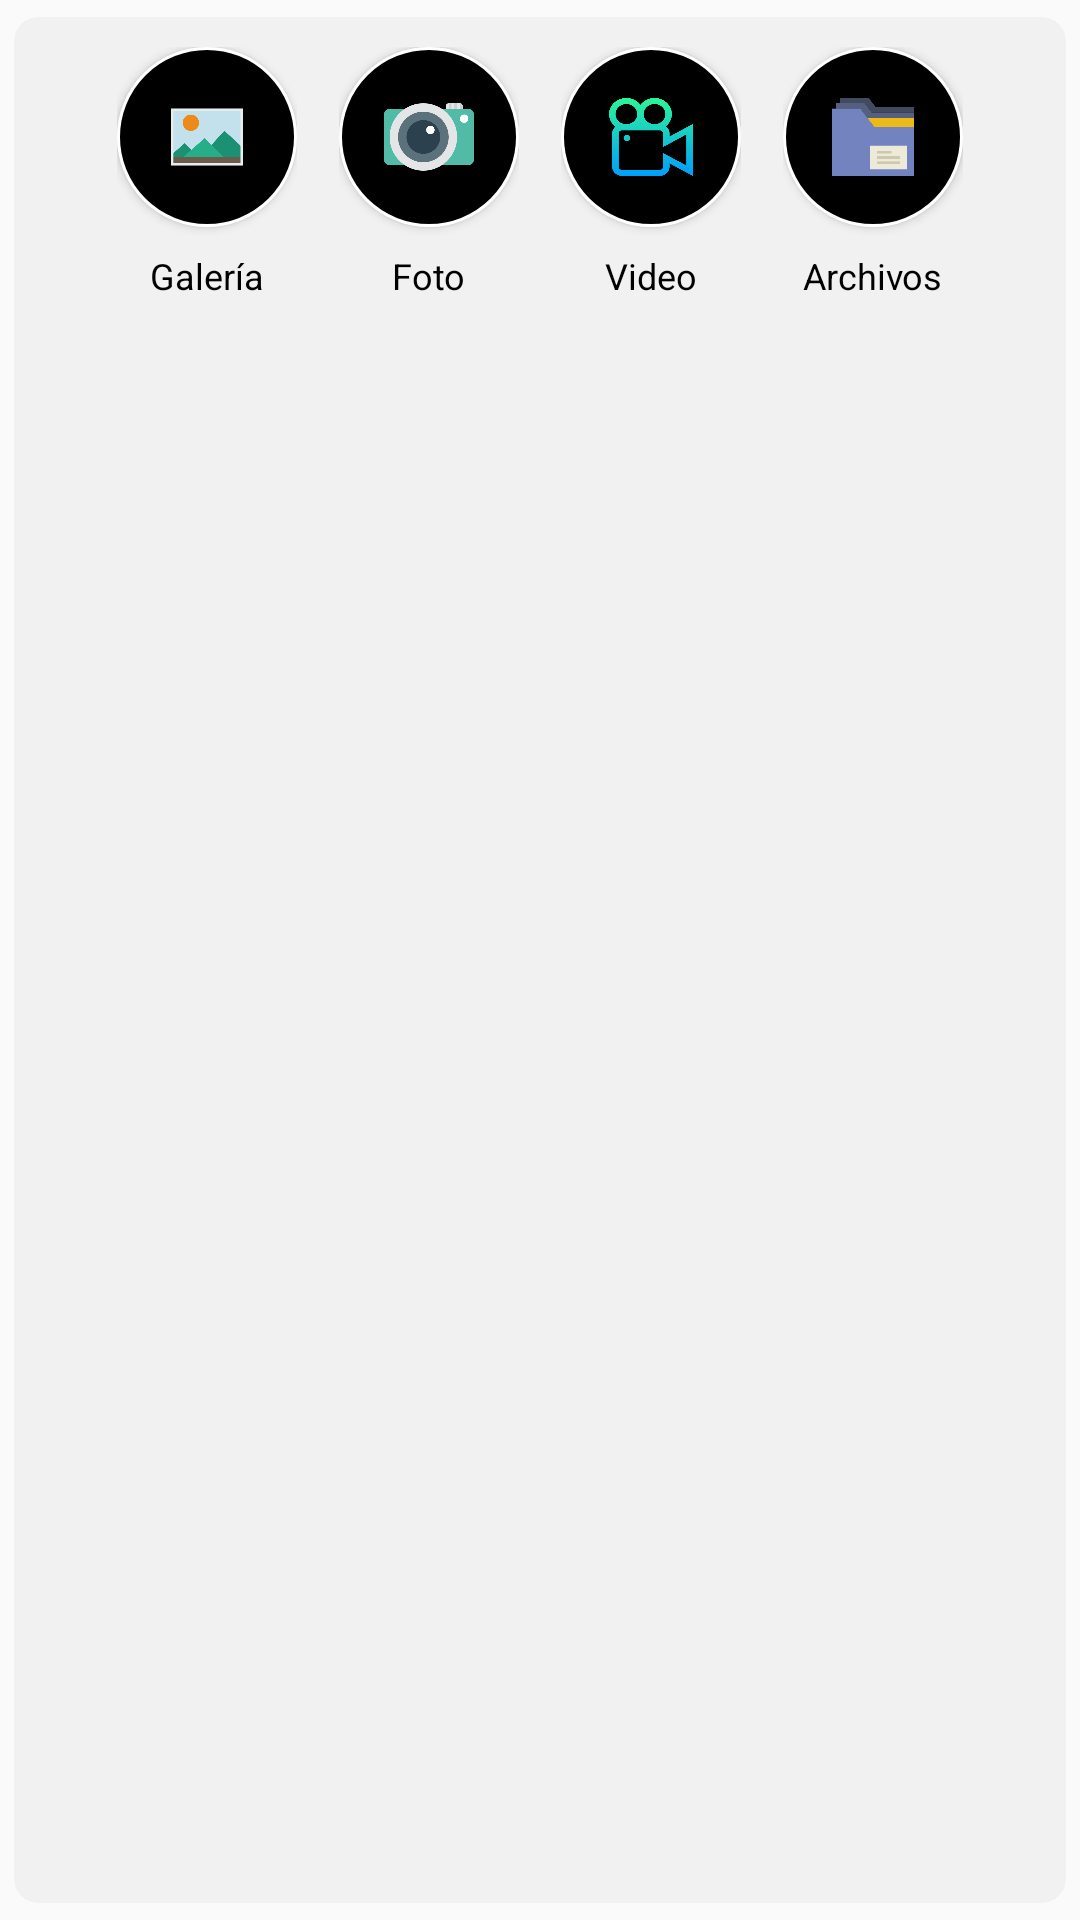

Write the Android layout XML for this screen, with the resource values it uses.
<!-- AndroidManifest.xml: application theme AppTheme -->
<!-- res/layout/dialog_chat_multimedia.xml -->
<?xml version="1.0" encoding="utf-8"?>
<androidx.cardview.widget.CardView
    xmlns:android="http://schemas.android.com/apk/res/android"
    xmlns:card_view="http://schemas.android.com/apk/res-auto"
    android:layout_width="match_parent"
    android:layout_height="wrap_content"
    card_view:cardCornerRadius="8dp"
    card_view:cardElevation="0dp"
    card_view:cardUseCompatPadding="true"
    android:backgroundTint="@color/white_pressed"

    >

    <LinearLayout
        android:layout_width="wrap_content"
        android:layout_height="wrap_content"
        android:orientation="horizontal"
        android:layout_marginLeft="10dp"
        android:layout_marginRight="10dp"
        android:padding="10dp"
        android:layout_gravity="center_horizontal">

        <LinearLayout
            android:layout_width="wrap_content"
            android:layout_height="wrap_content"
            android:orientation="vertical">

            <Button
                android:id="@+id/btn_galleria"
                android:layout_width="60dp"
                android:layout_height="60dp"
                android:background="@drawable/circle" />

            <TextView
                android:layout_width="wrap_content"
                android:layout_height="wrap_content"
                android:text="Galería"
                android:textColor="@color/black_icon"
                android:textSize="12sp"
                android:layout_marginTop="8dp"
                android:layout_gravity="center"/>
        </LinearLayout>


        <LinearLayout
            android:layout_width="wrap_content"
            android:layout_height="wrap_content"
            android:orientation="vertical"
            android:layout_marginRight="0dp"
            android:layout_marginLeft="14dp">

        <Button
            android:id="@+id/btn_foto"
            android:layout_width="60dp"
            android:layout_height="60dp"
            android:background="@drawable/circle1" />

            <TextView
                android:layout_width="wrap_content"
                android:layout_height="wrap_content"
                android:text="Foto"
                android:textColor="@color/black_icon"
                android:textSize="12sp"
                android:layout_marginTop="8dp"
                android:layout_gravity="center"/>
        </LinearLayout>

        <LinearLayout
            android:layout_width="wrap_content"
            android:layout_height="wrap_content"
            android:orientation="vertical"
            android:layout_marginRight="0dp"
            android:layout_marginLeft="14dp">

            <Button
                android:id="@+id/btn_video"
                android:layout_width="60dp"
                android:layout_height="60dp"
                android:background="@drawable/circle2"/>

            <TextView
                android:layout_width="wrap_content"
                android:layout_height="wrap_content"
                android:text="Video"
                android:textColor="@color/black_icon"
                android:textSize="12sp"
                android:layout_marginTop="8dp"
                android:layout_gravity="center"/>
        </LinearLayout>

        <LinearLayout
            android:layout_width="wrap_content"
            android:layout_height="wrap_content"
            android:orientation="vertical"
            android:layout_marginRight="0dp"
            android:layout_marginLeft="14dp">

            <Button
                android:id="@+id/btn_archivos"
                android:layout_width="60dp"
                android:layout_height="60dp"
                android:background="@drawable/circle3" />

            <TextView
                android:layout_width="wrap_content"
                android:layout_height="wrap_content"
                android:text="Archivos"
                android:textColor="@color/black_icon"
                android:textSize="12sp"
                android:layout_marginTop="8dp"
                android:layout_gravity="center"/>
        </LinearLayout>


    </LinearLayout>

</androidx.cardview.widget.CardView>
<!-- resources referenced by this layout -->
<resources>
  <color name="black_icon">#000000</color>
  <color name="white_pressed">#f1f1f1</color>
  <!-- drawable circle (drawable) -->
  <?xml version="1.0" encoding="utf-8"?>
  <layer-list xmlns:android="http://schemas.android.com/apk/res/android">
      <item>
          <shape android:shape="oval">
              <solid android:color="@color/black_icon"/>
              <stroke
                  android:width="1dp"
                  android:color="@color/white" />
              <corners
                  android:radius="1dp" />
          </shape>
      </item>
  
      <item
          android:drawable="@drawable/ic_gallery"
          android:bottom="18dp"
          android:left="18dp"
          android:right="18dp"
          android:top="18dp"/>
  
  
  </layer-list>
  <!-- drawable circle1 (drawable) -->
  <?xml version="1.0" encoding="utf-8"?>
  <layer-list xmlns:android="http://schemas.android.com/apk/res/android">
      <item>
          <shape android:shape="oval">
              <solid android:color="@color/black_icon"/>
              <stroke
                  android:width="1dp"
                  android:color="@color/white" />
              <corners
                  android:radius="1dp" />
          </shape>
      </item>
  
      <item
          android:drawable="@drawable/ic_camera"
          android:bottom="15dp"
          android:left="15dp"
          android:right="15dp"
          android:top="15dp"/>
  
  
  </layer-list>
  <!-- drawable circle2 (drawable) -->
  <?xml version="1.0" encoding="utf-8"?>
  <layer-list xmlns:android="http://schemas.android.com/apk/res/android">
      <item>
          <shape android:shape="oval">
              <solid android:color="@color/black_icon"/>
              <stroke
                  android:width="1dp"
                  android:color="@color/white" />
              <corners
                  android:radius="1dp" />
          </shape>
      </item>
  
      <item
          android:drawable="@drawable/ic_video"
          android:bottom="17dp"
          android:left="16dp"
          android:right="16dp"
          android:top="17dp"/>
  
  
  </layer-list>
  <!-- drawable circle3 (drawable) -->
  <?xml version="1.0" encoding="utf-8"?>
  <layer-list xmlns:android="http://schemas.android.com/apk/res/android">
      <item>
          <shape android:shape="oval">
              <solid android:color="@color/black_icon"/>
              <stroke
                  android:width="1dp"
                  android:color="@color/white" />
              <corners
                  android:radius="1dp" />
          </shape>
      </item>
  
      <item
          android:drawable="@drawable/ic_files"
          android:bottom="17dp"
          android:left="16dp"
          android:right="16dp"
          android:top="17dp"/>
  
  
  </layer-list>
  <style name="AppTheme" parent="Theme.AppCompat.Light.NoActionBar">
          
          <item name="colorPrimary">@color/black_icon</item>
          <item name="colorPrimaryDark">@color/black_icon</item>
          <item name="colorAccent">@color/green</item>
      </style>
  <color name="white">#FFFFFF</color>
  <!-- drawable ic_gallery: png bitmap (drawable-hdpi, 4123 bytes) -->
  <!-- drawable ic_camera: png bitmap (drawable-hdpi, 8742 bytes) -->
  <!-- drawable ic_video: png bitmap (drawable-hdpi, 10481 bytes) -->
  <!-- drawable ic_files: png bitmap (drawable-hdpi, 2463 bytes) -->
  <color name="green">#21BA45</color>
</resources>
